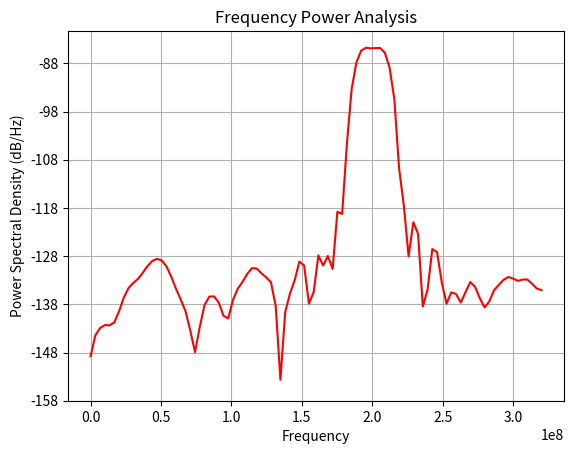
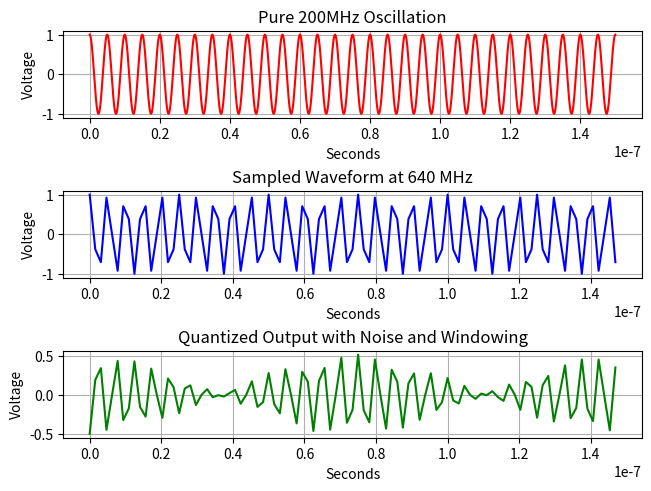

Source code (Python) for these figures, in order:
import numpy as np
from scipy import signal
import matplotlib.pyplot as plt
import scipy.signal.windows as wnd

# System parameters
FREQ_SAMPLING = 640  # Measured in MHz
PERIOD = 1 / (FREQ_SAMPLING * 1e6)
DURATION = 30
RESOLUTION = 12
BINS_FOR_SIGNAL = 100

# Time base creation
time_steps = len(np.arange(0, DURATION / 200e6, PERIOD / 100))
continuous_time = np.linspace(0, DURATION / 200e6, time_steps)
base_wave = np.cos(2 * np.pi * 200e6 * continuous_time)

discrete_points = np.arange(0, DURATION / 200e6 - PERIOD, PERIOD)
sampled_wave = np.cos(2 * np.pi * 200e6 * discrete_points)

sample_count = len(sampled_wave)

# Noise generation
center = 0
spread = np.sqrt(7.9244e-5)
interference = np.random.normal(center, spread, sampled_wave.shape)
disturbed_signal = sampled_wave + interference

# Window application
window_shape = wnd.hann(sample_count) - np.mean(wnd.hann(sample_count))
filtered_data = window_shape * disturbed_signal
quantization_level = 1 / (2 ** RESOLUTION)
print(quantization_level)
quantized_result = np.round(filtered_data / quantization_level) * quantization_level

# Spectral analysis
spectrum, frequencies = plt.psd(quantized_result,
                               NFFT=sample_count,
                               Fs=1/PERIOD,
                               color='red',
                               sides='default',
                               pad_to=2*sample_count)
plt.title('Frequency Power Analysis')

peak_index = np.argmax(spectrum)
print(peak_index)
total_energy = np.sum(spectrum)
signal_energy = np.sum(spectrum[peak_index-BINS_FOR_SIGNAL:peak_index+BINS_FOR_SIGNAL])
background_noise = total_energy - signal_energy
signal_to_noise = 10 * np.log10(signal_energy / background_noise)

print(f"Signal Level: {10*np.log10(signal_energy):.3f} dB")
print(f"Noise Level: {10*np.log10(background_noise):.3f} dB")
print(f"SNR from Spectrum: {signal_to_noise:.3f} dB")

# Visualization setup
canvas, (graph1, graph2, graph3) = plt.subplots(3, 1, constrained_layout=True)

graph1.plot(continuous_time, base_wave, color='red')
graph1.set_title('Pure 200MHz Oscillation')
graph1.set_xlabel('Seconds')
graph1.set_ylabel('Voltage')
graph1.grid(True)

graph2.plot(discrete_points, sampled_wave, color='blue')
graph2.set_title(f'Sampled Waveform at {FREQ_SAMPLING} MHz')
graph2.set_xlabel('Seconds')
graph2.set_ylabel('Voltage')
graph2.grid(True)

graph3.plot(discrete_points, quantized_result, color='green')
graph3.set_title('Quantized Output with Noise and Windowing')
graph3.set_xlabel('Seconds')
graph3.set_ylabel('Voltage')
graph3.grid(True)

plt.show()
